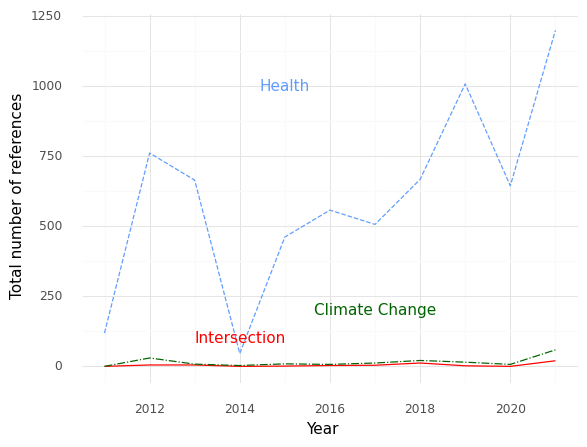

Values plotted in this chart, from the file beside it:
, Year, intersection, health, climate
0, 2011, 0.0, 119.0, 0.0
1, 2012, 5.0, 762.0, 30.0
2, 2013, 5.0, 665.0, 8.0
3, 2014, 0.0, 46.0, 3.0
4, 2015, 1.0, 462.0, 9.0
5, 2016, 3.0, 558.0, 7.0
6, 2017, 4.0, 507.0, 12.0
7, 2018, 12.0, 668.0, 21.0
8, 2019, 2.0, 1009, 15.0
9, 2020, 0.0, 645.0, 7.0
10, 2021, 20.0, 1200, 59.0
